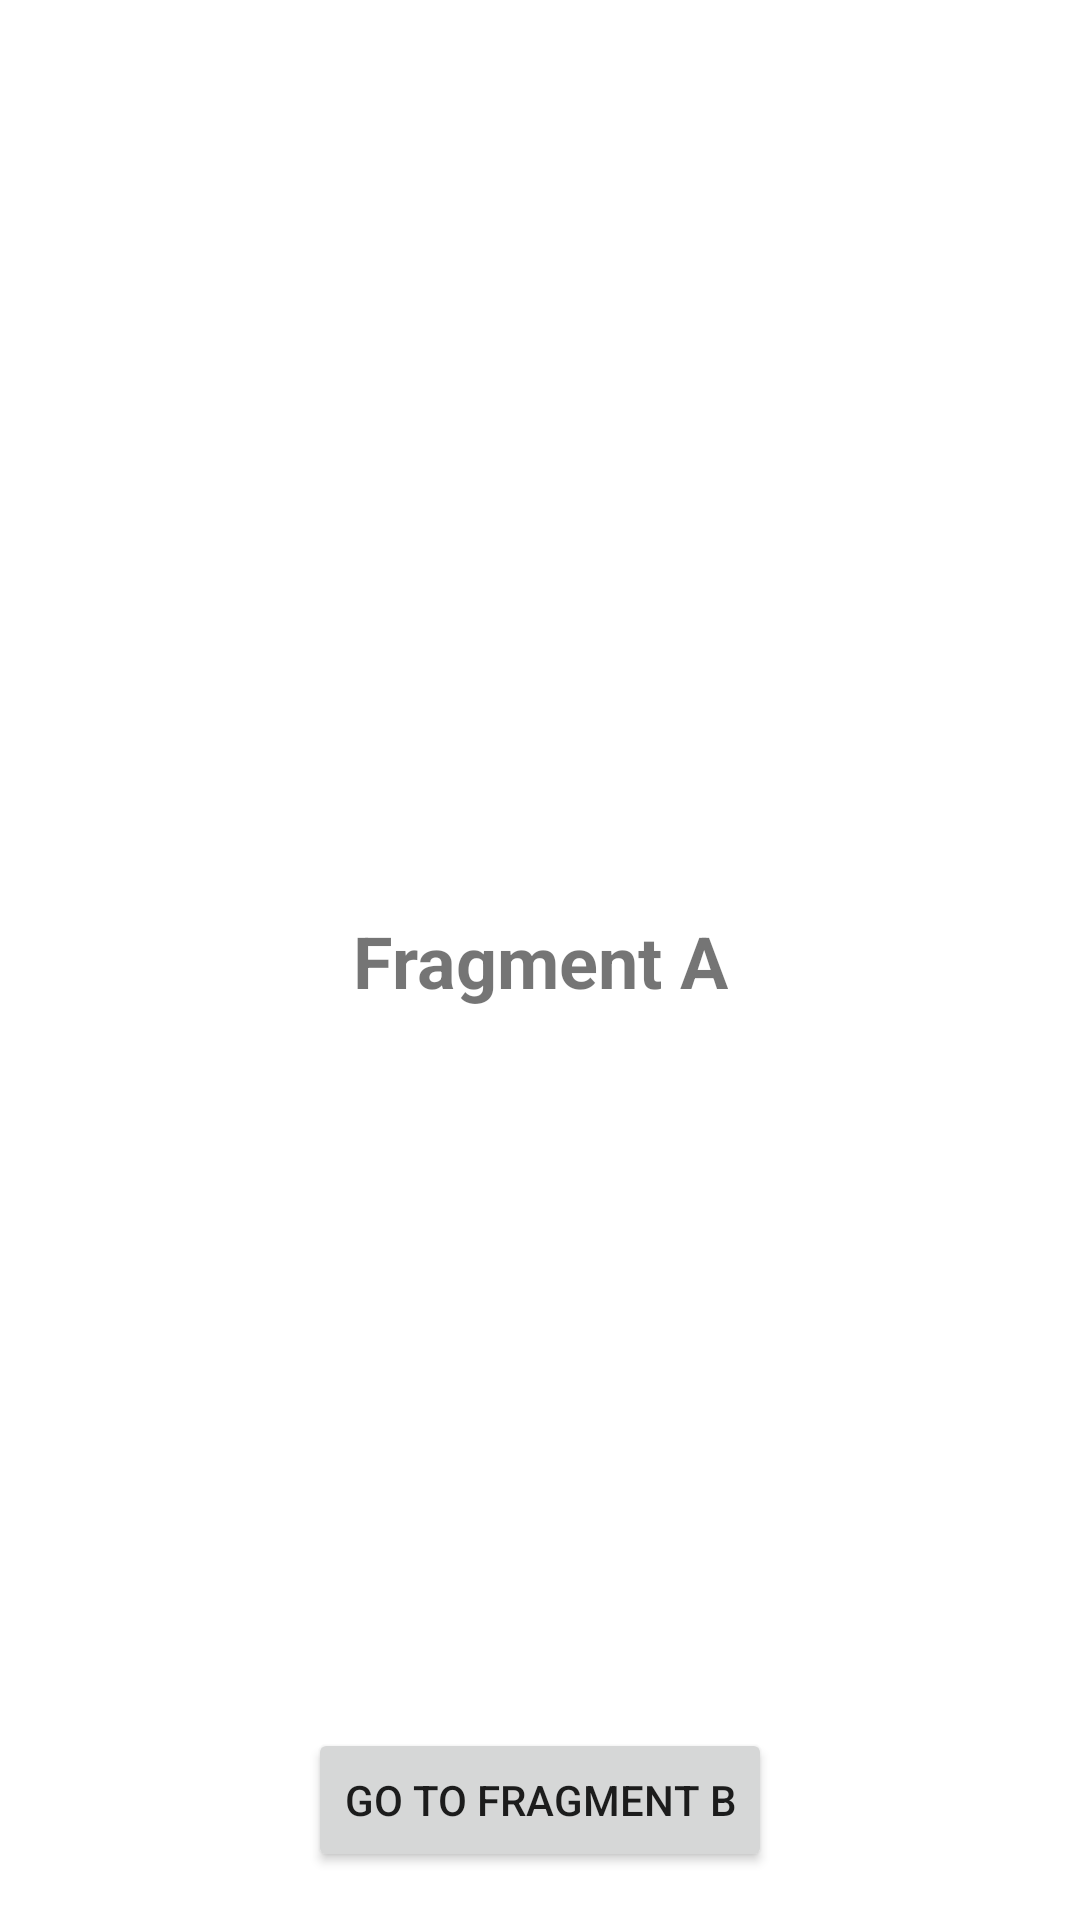

Produce the Android XML layout that renders to this screen, including the resource entries it uses.
<!-- AndroidManifest.xml: application theme Theme.FragmentContacts -->
<!-- res/layout/fragment_a.xml -->
<?xml version="1.0" encoding="utf-8"?>
<androidx.constraintlayout.widget.ConstraintLayout xmlns:android="http://schemas.android.com/apk/res/android"
    xmlns:app="http://schemas.android.com/apk/res-auto"
    xmlns:tools="http://schemas.android.com/tools"
    android:layout_width="match_parent"
    android:layout_height="match_parent"
    tools:context=".FragmentA">

    <TextView
        android:layout_width="wrap_content"
        android:layout_height="wrap_content"
        android:text="@string/fragment_a"
        android:textSize="24dp"
        android:textStyle="bold"
        app:layout_constraintBottom_toBottomOf="parent"
        app:layout_constraintEnd_toEndOf="parent"
        app:layout_constraintStart_toStartOf="parent"
        app:layout_constraintTop_toTopOf="parent" />

    <Button
        android:id="@+id/to_fragment_b_button"
        android:layout_width="wrap_content"
        android:layout_height="wrap_content"
        android:layout_margin="16dp"
        android:text="@string/go_to_fragment_b"
        app:layout_constraintBottom_toBottomOf="parent"
        app:layout_constraintEnd_toEndOf="parent"
        app:layout_constraintStart_toStartOf="parent" />

</androidx.constraintlayout.widget.ConstraintLayout>
<!-- resources referenced by this layout -->
<resources>
  <string name="fragment_a">Fragment A</string>
  <string name="go_to_fragment_b">Go to fragment B</string>
  <style name="Theme.FragmentContacts" parent="Theme.MaterialComponents.DayNight.DarkActionBar">
          
          <item name="colorPrimary">@color/purple_500</item>
          <item name="colorPrimaryVariant">@color/purple_700</item>
          <item name="colorOnPrimary">@color/white</item>
          
          <item name="colorSecondary">@color/teal_200</item>
          <item name="colorSecondaryVariant">@color/teal_700</item>
          <item name="colorOnSecondary">@color/black</item>
          
          <item name="android:statusBarColor">?attr/colorPrimaryVariant</item>
          
      </style>
  <!-- not gathered from this repository: default colours our renderer supplied (Android Studio template values) -->
  <color name="purple_500">#FF6200EE</color>
  <color name="purple_700">#FF3700B3</color>
  <color name="teal_200">#FF03DAC5</color>
  <color name="teal_700">#FF018786</color>
  <color name="black">#FF000000</color>
  <color name="white">#FFFFFFFF</color>
</resources>
